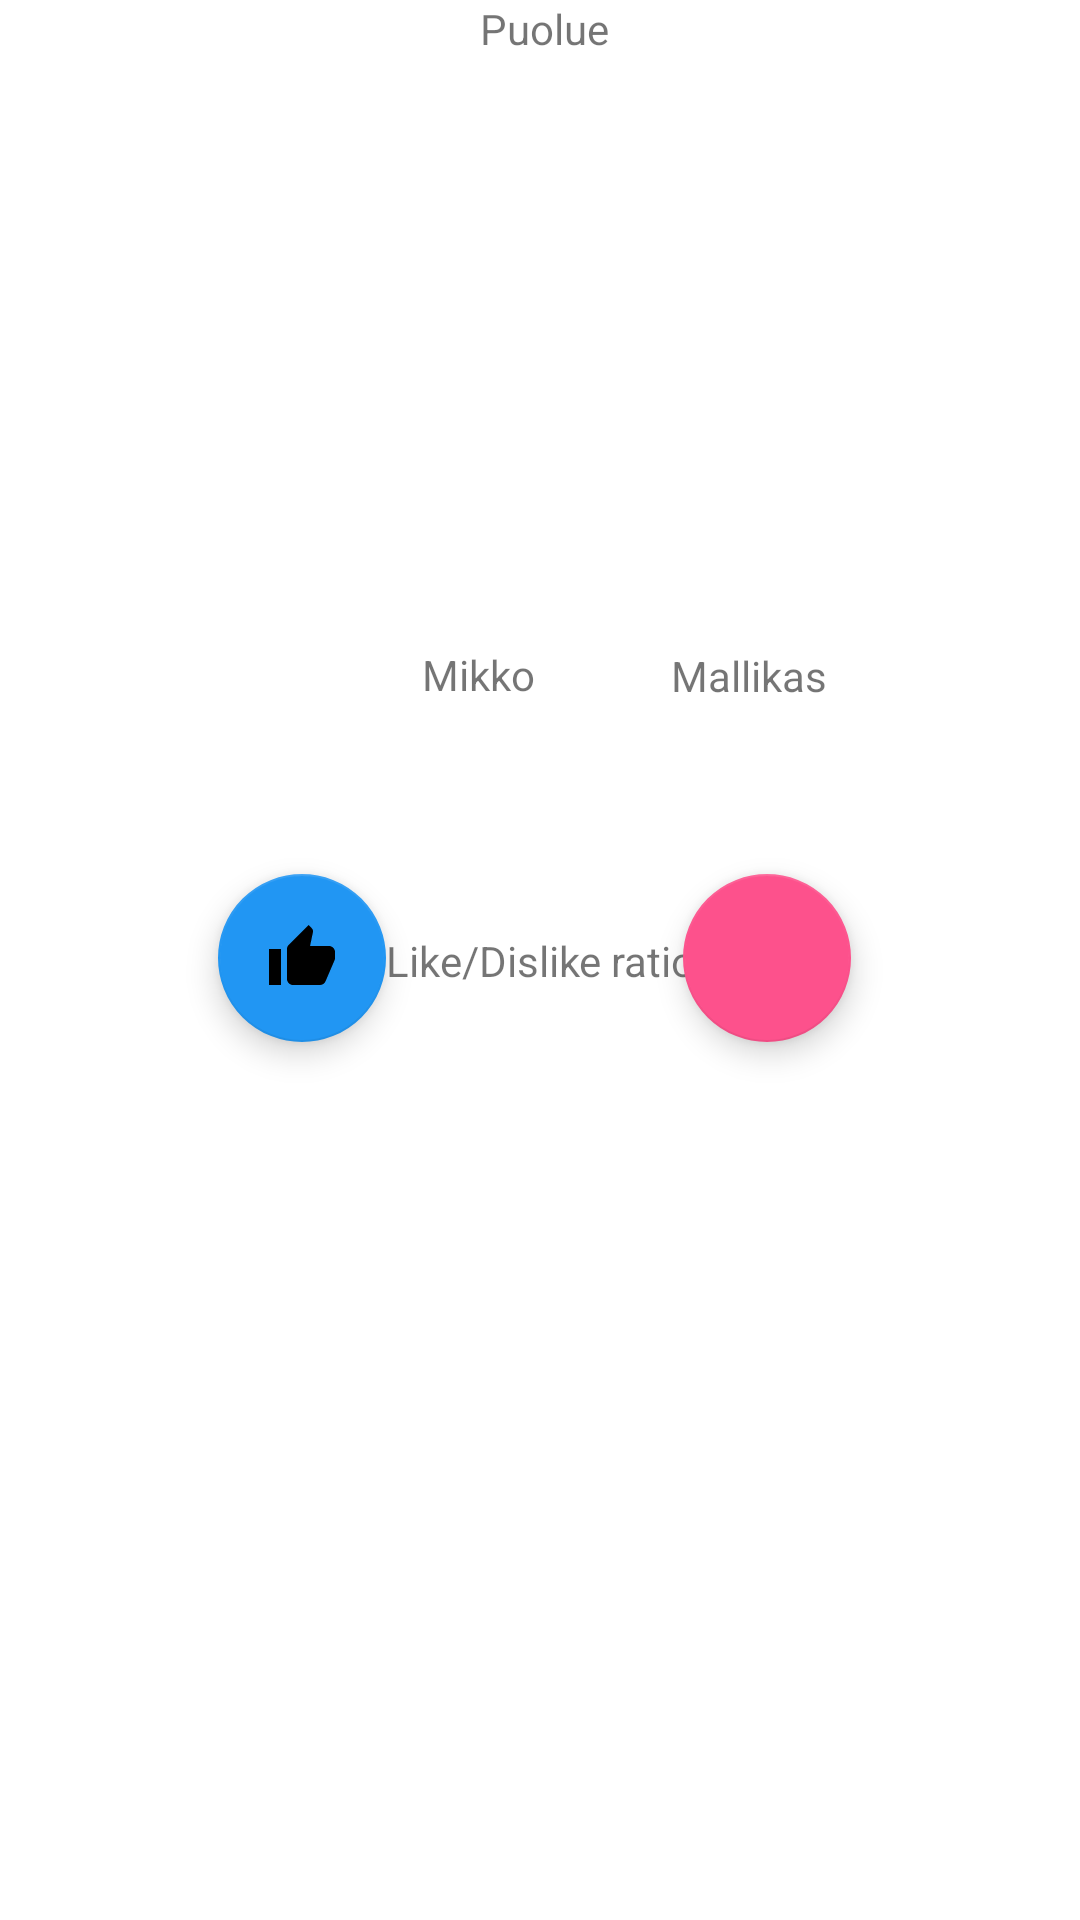

The Android layout XML behind this screen, and the referenced resources:
<!-- AndroidManifest.xml: application theme Theme.FinnishParliamentMembers -->
<!-- res/layout/fragment_member_details.xml -->
<?xml version="1.0" encoding="utf-8"?>
<layout xmlns:app="http://schemas.android.com/apk/res-auto"
    xmlns:android="http://schemas.android.com/apk/res/android"
    xmlns:tools="http://schemas.android.com/tools">

        <data>
            <variable
                name="viewModel"
                type="com.example.finnishparliamentmembers.logic.viewmodels.ParliamentMemberDetailsViewModel" />
        </data>

        <androidx.constraintlayout.widget.ConstraintLayout
            android:layout_width="match_parent"
            android:layout_height="match_parent">

            <ImageView
                android:id="@+id/imageView"
                android:layout_width="148dp"
                android:layout_height="148dp"
                android:contentDescription="@string/picture_description"
                android:foregroundGravity="center_vertical|center|center_horizontal"
                android:src="@drawable/avatar"
                app:layout_constraintBottom_toBottomOf="parent"
                app:layout_constraintEnd_toEndOf="parent"
                app:layout_constraintHorizontal_bias="0.486"
                app:layout_constraintStart_toStartOf="parent"
                app:layout_constraintTop_toTopOf="parent"
                app:layout_constraintVertical_bias="0.168" />

            <TextView
                android:id="@+id/firstname"
                android:layout_width="63dp"
                android:layout_height="21dp"
                android:layout_marginStart="128dp"
                android:gravity="center|center_horizontal|center_vertical"
                android:text="@string/firstname_placeholder"
                app:layout_constraintBottom_toBottomOf="parent"
                app:layout_constraintStart_toStartOf="parent"
                app:layout_constraintTop_toTopOf="parent"
                app:layout_constraintVertical_bias="0.346" />

            <com.google.android.material.floatingactionbutton.FloatingActionButton
                android:id="@+id/dislikeButton"
                android:layout_width="wrap_content"
                android:layout_height="wrap_content"
                android:clickable="true"
                android:contentDescription="@string/likebutton_desc"
                android:focusable="true"
                android:src="@drawable/ic_baseline_thumb_down_24"
                app:backgroundTint="#FD518C"
                app:layout_constraintBottom_toBottomOf="parent"
                app:layout_constraintEnd_toEndOf="parent"
                app:layout_constraintHorizontal_bias="0.749"
                app:layout_constraintStart_toStartOf="parent"
                app:layout_constraintTop_toTopOf="parent"
                app:layout_constraintVertical_bias="0.499" />

            <com.google.android.material.floatingactionbutton.FloatingActionButton
                android:id="@+id/likeButton"
                android:layout_width="wrap_content"
                android:layout_height="wrap_content"
                android:clickable="true"
                android:contentDescription="@string/likebutton_desc"
                android:focusable="true"
                android:src="@drawable/ic_baseline_thumb_up_24"
                app:backgroundTint="#2196F3"
                app:layout_constraintBottom_toBottomOf="parent"
                app:layout_constraintEnd_toEndOf="parent"
                app:layout_constraintHorizontal_bias="0.239"
                app:layout_constraintStart_toStartOf="parent"
                app:layout_constraintTop_toTopOf="parent"
                app:layout_constraintVertical_bias="0.499" />

            <TextView
                android:id="@+id/party"
                android:layout_width="wrap_content"
                android:layout_height="wrap_content"
                android:gravity="center|center_horizontal|center_vertical"
                android:text="@string/puolue_placeholder"
                app:layout_constraintEnd_toEndOf="parent"
                app:layout_constraintHorizontal_bias="0.505"
                app:layout_constraintStart_toStartOf="parent"
                app:layout_constraintTop_toTopOf="parent" />

            <TextView
                android:id="@+id/lastname"
                android:layout_width="63dp"
                android:layout_height="21dp"
                android:layout_marginStart="24dp"
                android:layout_marginEnd="24dp"
                android:gravity="center|center_horizontal|center_vertical"
                android:text="@string/lastname_placeholder"
                app:layout_constraintBottom_toBottomOf="parent"
                app:layout_constraintEnd_toEndOf="parent"
                app:layout_constraintHorizontal_bias="0.06"
                app:layout_constraintStart_toEndOf="@+id/firstname"
                app:layout_constraintTop_toTopOf="parent"
                app:layout_constraintVertical_bias="0.347" />

            <TextView
                android:id="@+id/likeDislikeRatio"
                android:layout_width="wrap_content"
                android:layout_height="wrap_content"
                android:gravity="center|center_horizontal|center_vertical"
                android:text="@string/likeDislike_placeholder"
                app:layout_constraintBottom_toBottomOf="parent"
                app:layout_constraintEnd_toEndOf="parent"
                app:layout_constraintStart_toStartOf="parent"
                app:layout_constraintTop_toTopOf="parent" />

        </androidx.constraintlayout.widget.ConstraintLayout>

</layout>
<!-- resources referenced by this layout -->
<resources>
  <!-- drawable ic_baseline_thumb_up_24 (drawable) -->
  <vector android:height="24dp" android:tint="#FF99CC"
      android:viewportHeight="24" android:viewportWidth="24"
      android:width="24dp" xmlns:android="http://schemas.android.com/apk/res/android">
      <path android:fillColor="@android:color/white" android:pathData="M1,21h4L5,9L1,9v12zM23,10c0,-1.1 -0.9,-2 -2,-2h-6.31l0.95,-4.57 0.03,-0.32c0,-0.41 -0.17,-0.79 -0.44,-1.06L14.17,1 7.59,7.59C7.22,7.95 7,8.45 7,9v10c0,1.1 0.9,2 2,2h9c0.83,0 1.54,-0.5 1.84,-1.22l3.02,-7.05c0.09,-0.23 0.14,-0.47 0.14,-0.73v-2z"/>
  </vector>
  <string name="firstname_placeholder">Mikko</string>
  <string name="lastname_placeholder">Mallikas</string>
  <string name="likeDislike_placeholder">Like/Dislike ratio</string>
  <string name="likebutton_desc">LikeButton</string>
  <string name="picture_description">picture</string>
  <string name="puolue_placeholder">Puolue</string>
  <style name="Theme.FinnishParliamentMembers" parent="Theme.MaterialComponents.DayNight.DarkActionBar">
          
          <item name="colorPrimary">@color/purple_500</item>
          <item name="colorPrimaryVariant">@color/purple_700</item>
          <item name="colorOnPrimary">@color/white</item>
          
          <item name="colorSecondary">@color/teal_200</item>
          <item name="colorSecondaryVariant">@color/teal_700</item>
          <item name="colorOnSecondary">@color/black</item>
          
          <item name="android:statusBarColor" tools:targetApi="l">?attr/colorPrimaryVariant</item>
          
      </style>
  <!-- not gathered from this repository: default colours our renderer supplied (Android Studio template values) -->
  <color name="purple_500">#FF6200EE</color>
  <color name="purple_700">#FF3700B3</color>
  <color name="teal_200">#FF03DAC5</color>
  <color name="teal_700">#FF018786</color>
  <color name="black">#FF000000</color>
  <color name="white">#FFFFFFFF</color>
</resources>
